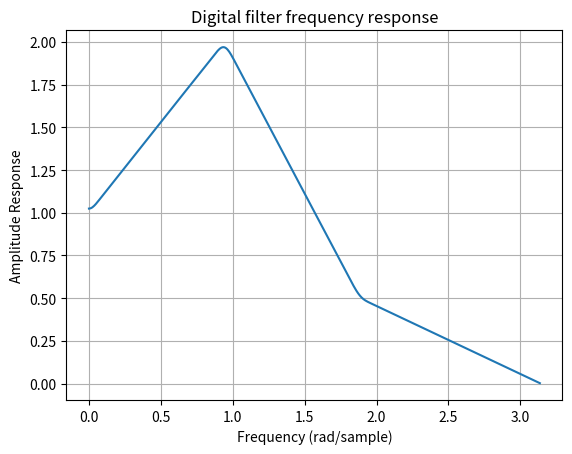

This chart was generated by the following Python code:
import numpy as np
import scipy.signal as signal
import matplotlib.pyplot as plt

b = signal.firwin2(150, [0.0, 0.3, 0.6, 1.0], [1.0, 2.0, 0.5, 0.0])
w, h = signal.freqz(b)

plt.title('Digital filter frequency response')
plt.plot(w, np.abs(h))
plt.title('Digital filter frequency response')
plt.ylabel('Amplitude Response')
plt.xlabel('Frequency (rad/sample)')
plt.grid()
plt.show()